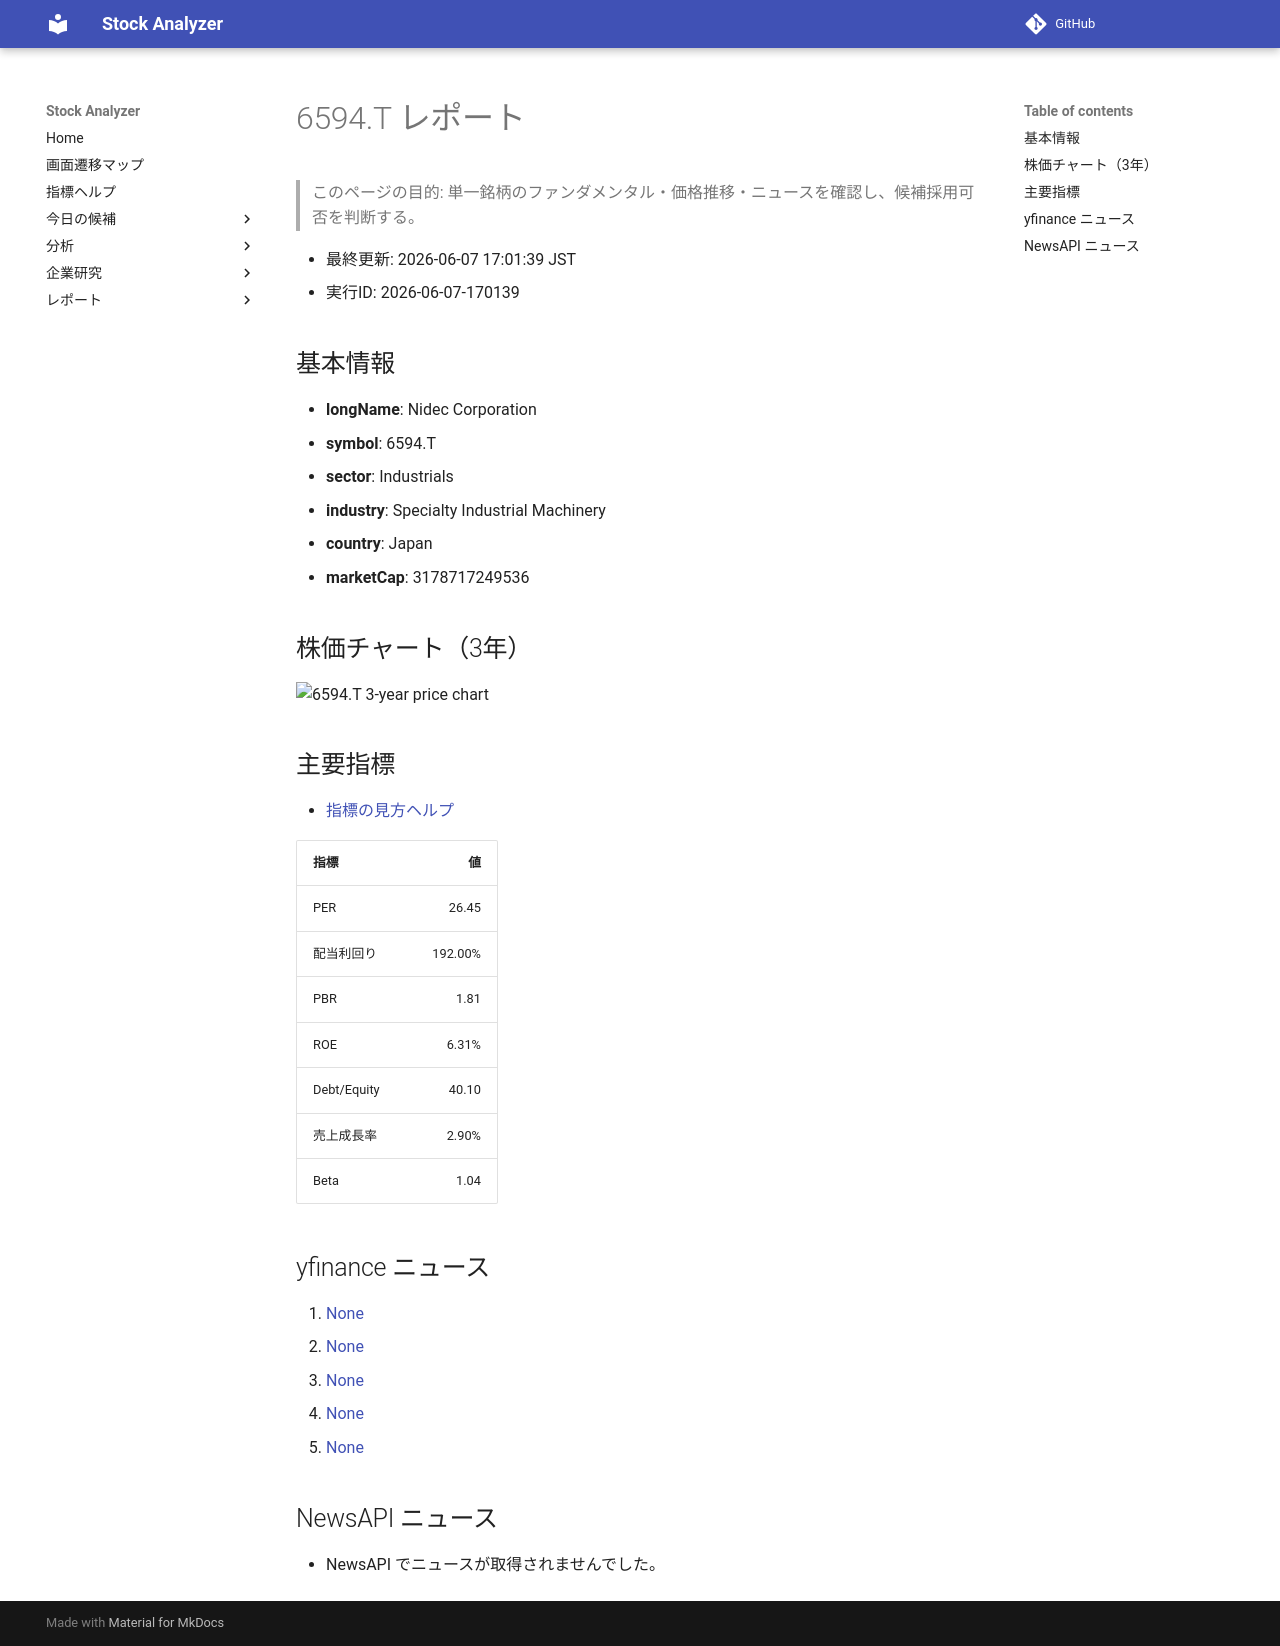

repository: Yumi-note/Making-APP · page: stocks/2026-06-07/170139/6594_T/index.html · generator: mkdocs

# 6594.T レポート

> このページの目的: 単一銘柄のファンダメンタル・価格推移・ニュースを確認し、候補採用可否を判断する。

- 最終更新: 2026-06-07 17:01:39 JST
- 実行ID: 2026-06-07-170139

## 基本情報

- **longName**: Nidec Corporation
- **symbol**: 6594.T
- **sector**: Industrials
- **industry**: Specialty Industrial Machinery
- **country**: Japan
- **marketCap**: 3178717249536

## 株価チャート（3年）

![6594.T 3-year price chart](6594_T_3y.png)

## 主要指標

- [指標の見方ヘルプ](../../../../indicators.md)

| 指標 | 値 |
|---|---:|
| PER | 26.45 |
| 配当利回り | 192.00% |
| PBR | 1.81 |
| ROE | 6.31% |
| Debt/Equity | 40.10 |
| 売上成長率 | 2.90% |
| Beta | 1.04 |

## yfinance ニュース

1. [None](None)
2. [None](None)
3. [None](None)
4. [None](None)
5. [None](None)

## NewsAPI ニュース

- NewsAPI でニュースが取得されませんでした。
